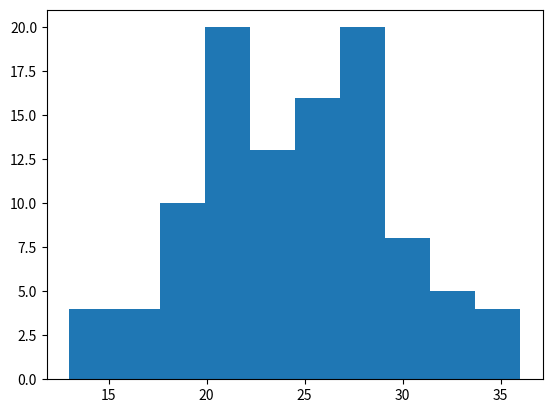

Recreate this plot in Python.
import numpy
import matplotlib.pyplot as plt
import scipy.stats
laplas = lambda x: scipy.stats.norm.cdf(x) - 0.5

my_data = [
    26, 26, 35, 19, 27, 16, 32, 19, 23, 26, 26, 19, 15,
    28, 30, 27, 19, 20, 29, 14, 22, 20, 24, 26, 26, 24,
    25, 28, 28, 30, 29, 21, 27, 25, 18, 20, 24, 21, 18,
    31, 25, 20, 32, 25, 30, 22, 23, 28, 22, 32, 25, 21,
    21, 28, 19, 26, 22, 31, 34, 30, 24, 32, 28, 13, 29,
    20, 26, 23, 28, 29, 30, 27, 27, 15, 23, 18, 29, 16,
    17, 25, 22, 30, 22, 18, 33, 20, 17, 19, 36, 23, 27,
    27, 22, 24, 25, 22, 23, 20, 24, 28, 20, 23, 34, 26,
]
n = int(numpy.sqrt(len(my_data)))
h = (max(my_data) - min(my_data)) / n
X_Y = {i: 0 for i in numpy.arange(min(my_data),max(my_data),h)}
for value in my_data:
    for key in reversed(X_Y.keys()):
        if key < value: 
            X_Y[key] += 1
            break
x, y = zip(*sorted([(key, X_Y[key]) for key in X_Y.keys()], key=lambda x: x[0]))
print(x, y)
plt.hist(my_data, bins=int(numpy.sqrt(len(my_data))))
plt.show()
print(numpy.mean(my_data))
print(numpy.var(my_data))
print(numpy.std(my_data))

# Расчёт средней взвешенной
x_ = sum([xf[0]*xf[1] for xf in zip(x, y)]) / sum(y)
# Размах вариации
R = max(x) - min(x)
# Дисперсия
D = sum([(xf[0]-x_)**2 * xf[1] for xf in zip(x, y)]) / sum(y)
# Несмещённая оценка дисперсии
S_2 = sum([(xf[0]-x_)**2 * xf[1] for xf in zip(x, y)]) / (sum(y) - 1)
std = D ** 0.5
# Оценка среднеквадратического отклонения
s = S_2 ** 0.5

# Критерий согласия Пирсона
P = list()
for i in range(len(x)):
    x1 = (x[i] - x_) / s
    if i == len(x) - 1:
        x2 = (max(my_data) - x_) / s
    else:
        x2 = (x[i+1] - x_) / s 
    F_x1 = laplas(x1)
    F_x2 = laplas(x2)
    P.append(abs(F_x2 - F_x1))   

K = sum([(y[i] - n*P[i])**2 / n*P[i] for i in range(len(P))])
print(K, 'Pirson\'s coef')